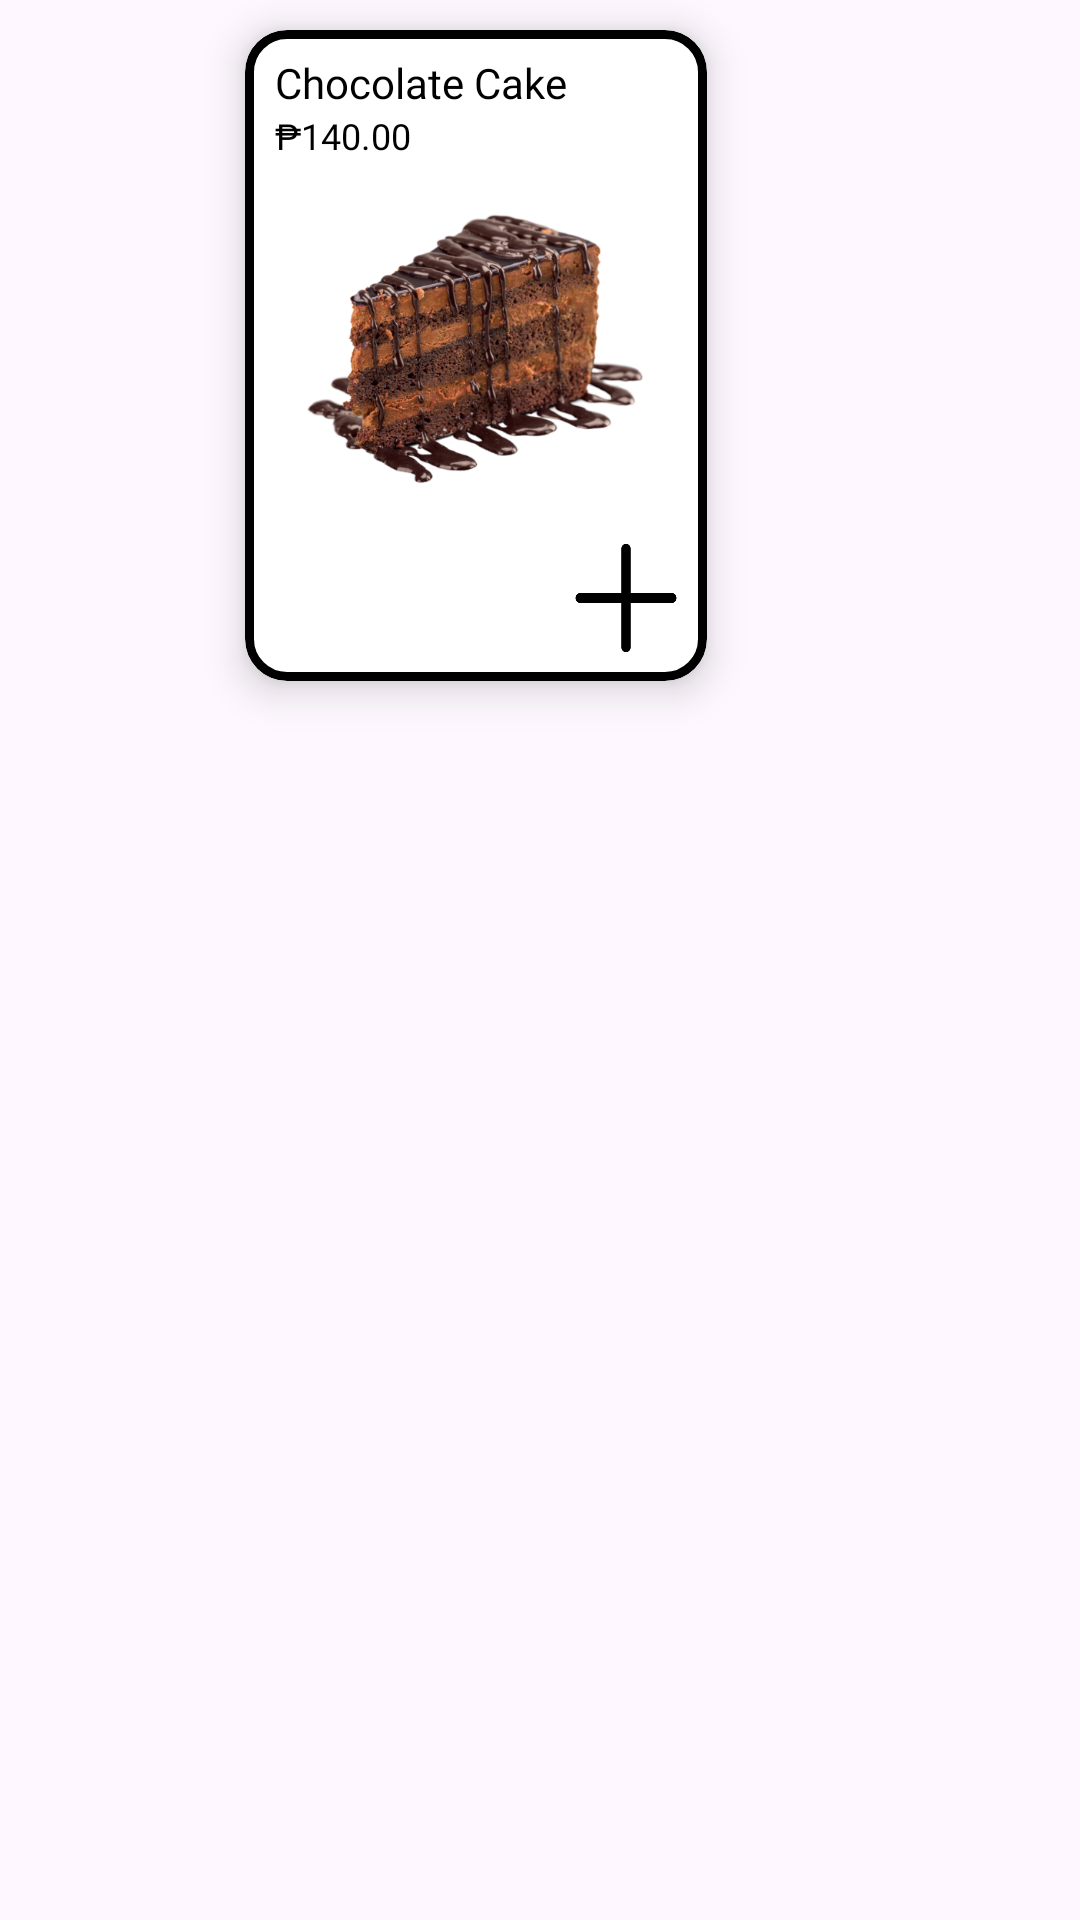

This screen was rendered from an Android layout file. Write that file and the resources it references.
<!-- AndroidManifest.xml: application theme Theme.Cashew -->
<!-- res/layout/product_item_card.xml -->
<?xml version="1.0" encoding="utf-8"?>
<androidx.constraintlayout.widget.ConstraintLayout xmlns:android="http://schemas.android.com/apk/res/android"
    xmlns:app="http://schemas.android.com/apk/res-auto"
    xmlns:tools="http://schemas.android.com/tools"
    android:layout_width="match_parent"
    android:layout_height="240dp">

    <com.google.android.material.card.MaterialCardView
        android:id="@+id/cardView"
        android:layout_width="154dp"
        android:layout_height="217dp"
        android:layout_rowWeight="1"
        android:layout_columnWeight="1"
        android:layout_margin="10dp"
        android:layout_marginTop="16dp"
        app:cardBackgroundColor="#FFFFFF"
        app:cardCornerRadius="14dp"
        app:cardElevation="8dp"
        app:layout_constraintEnd_toEndOf="parent"
        app:layout_constraintHorizontal_bias="0.385"
        app:layout_constraintStart_toStartOf="parent"
        app:layout_constraintTop_toTopOf="parent"
        app:strokeColor="@color/black"
        app:strokeWidth="3dp">

        <androidx.constraintlayout.widget.ConstraintLayout
            android:layout_width="match_parent"
            android:layout_height="match_parent">

            <TextView
                android:id="@+id/productName"
                android:layout_width="match_parent"
                android:layout_height="wrap_content"
                android:fontFamily="@font/retro_computer"
                android:gravity="start"
                android:paddingStart="10dp"
                android:paddingTop="8dp"
                android:text="Chocolate Cake"
                android:textColor="#000000"
                android:textSize="14sp"
                app:layout_constraintEnd_toEndOf="parent"
                app:layout_constraintStart_toStartOf="parent"
                app:layout_constraintTop_toTopOf="parent" />

            <ImageView
                android:id="@+id/productImage"
                android:layout_width="66dp"
                android:layout_height="64dp"
                android:scaleX="2"
                android:scaleY="2"
                app:layout_constraintBottom_toBottomOf="parent"
                app:layout_constraintEnd_toEndOf="parent"
                app:layout_constraintStart_toStartOf="parent"
                app:layout_constraintTop_toBottomOf="@+id/productName"
                app:layout_constraintVertical_bias="0.37"
                app:srcCompat="@drawable/chocolate_cake" />

            <TextView
                android:id="@+id/productPrice"
                android:layout_width="69dp"
                android:layout_height="15dp"
                android:fontFamily="@font/poppins"
                android:paddingStart="10dp"
                android:text="₱140.00"
                android:textColor="#000000"
                android:textSize="12sp"
                app:layout_constraintStart_toStartOf="parent"
                app:layout_constraintTop_toBottomOf="@+id/productName" />

            <ImageButton
                android:id="@+id/addToCart"
                android:layout_width="54dp"
                android:layout_height="58dp"
                android:layout_marginTop="164dp"
                android:layout_marginBottom="2dp"
                android:background="@null"
                android:scaleType="fitXY"
                android:scaleX="1"
                android:scaleY="1"
                app:layout_constraintBottom_toBottomOf="parent"
                app:layout_constraintEnd_toEndOf="parent"
                app:layout_constraintHorizontal_bias="1.0"
                app:layout_constraintStart_toStartOf="parent"
                app:layout_constraintTop_toTopOf="parent"
                app:layout_constraintVertical_bias="0.571"
                app:srcCompat="@drawable/add" />
        </androidx.constraintlayout.widget.ConstraintLayout>

    </com.google.android.material.card.MaterialCardView>
</androidx.constraintlayout.widget.ConstraintLayout>
<!-- resources referenced by this layout -->
<resources>
  <color name="black">#FF000000</color>
  <!-- drawable add: png bitmap (drawable, 4653 bytes) -->
  <!-- drawable chocolate_cake: png bitmap (drawable, 236954 bytes) -->
  <style name="Theme.Cashew" parent="Base.Theme.Cashew" />
  <style name="Base.Theme.Cashew" parent="Theme.Material3.DayNight.NoActionBar">
          
          <item name="android:statusBarColor">@android:color/transparent</item>
          <item name="android:windowLightStatusBar">true</item>
      </style>
</resources>
